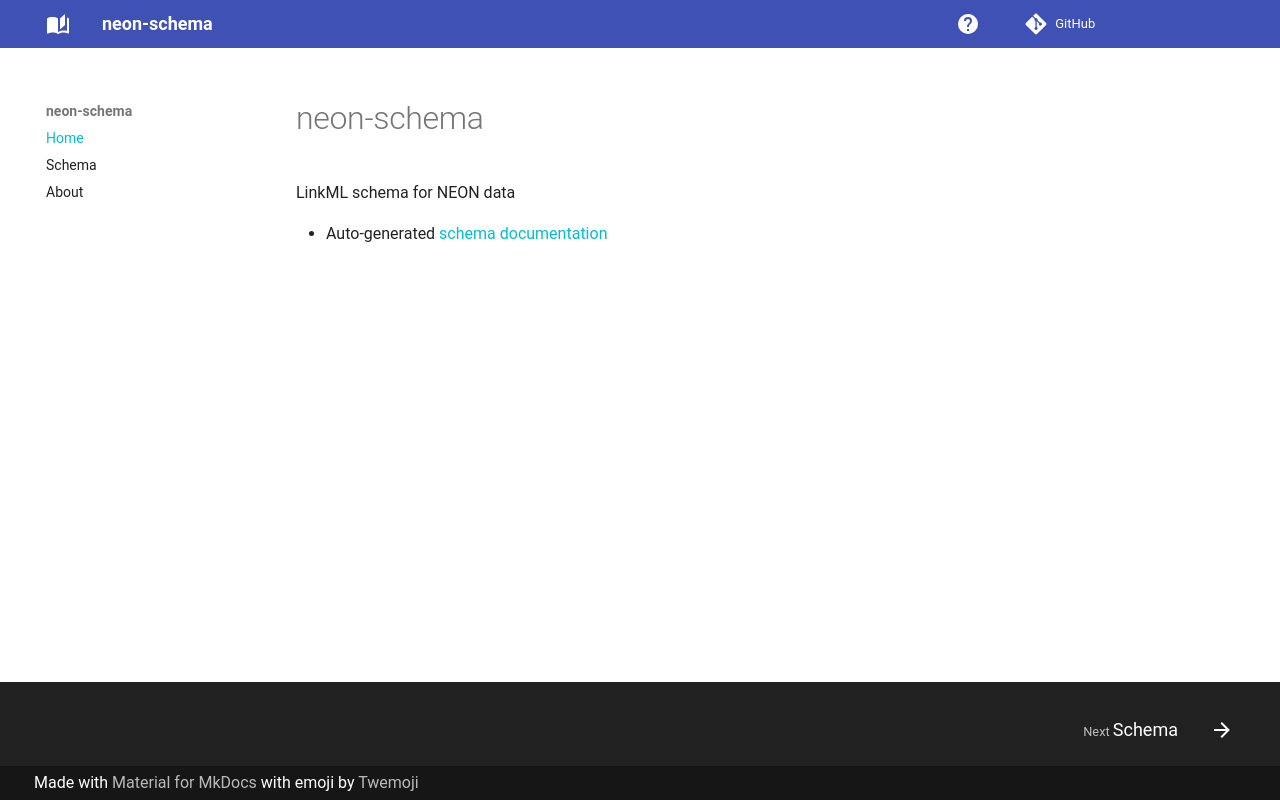

repository: linkml/linkml-neon · page: index.html · generator: mkdocs

# neon-schema

LinkML schema for NEON data

- Auto-generated [schema documentation](elements/index.md)
